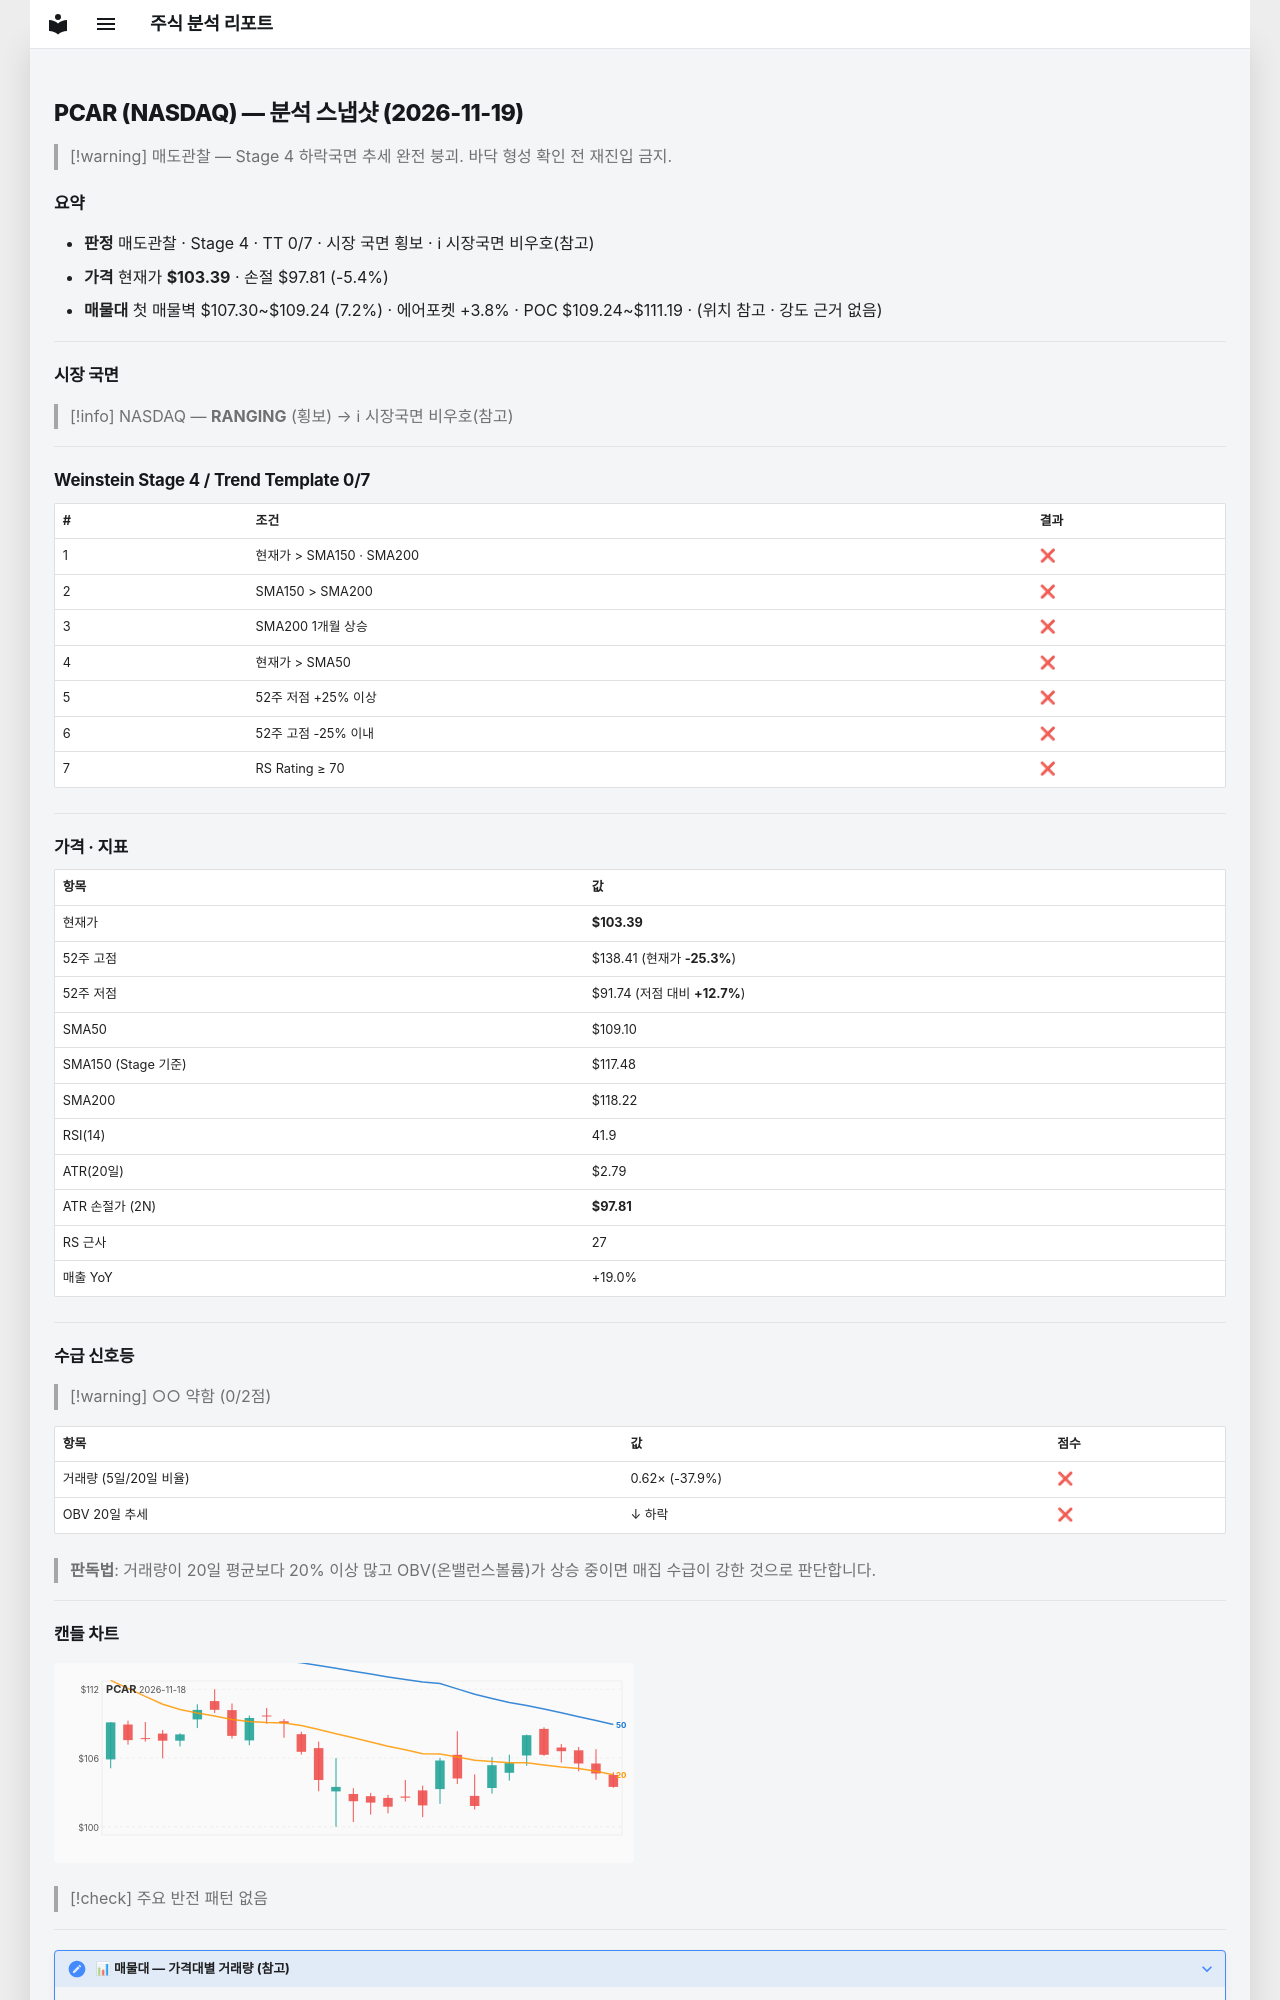

repository: soloandco/stock-reports · page: snapshots/PCAR-2026-11-19/index.html · generator: mkdocs

---
type: analysis-snapshot
title: PCAR 분석 스냅샷
ticker: PCAR
market: NASDAQ
created: 2026-11-19
updated: 2026-11-19
bar-date: 2026-11-18
verdict: 매도관찰
real-rr: 6.28
sma50-gap-pct: -5.2
weekly-position: 저항대아래
weekly-overhead-price: 138.41
weekly-overhead-pct: 33.9
stage: 4
trend-template-score: 0
tt-max: 7
ma-set: sma-50-150-200
price: 103.38999938964844
stop-price: 97.81344413438016
market-regime: RANGING
supply-demand-score: 0/2
supply-demand-label: 약함
status: tracking
tags:
  - stock-agent
  - watchlist
  - PCAR
  - analysis
related:
  - "[[analysis-template]]"
---

# PCAR (NASDAQ) — 분석 스냅샷 (2026-11-19)

> [!warning] 매도관찰 — Stage 4 하락국면
> 추세 완전 붕괴. 바닥 형성 확인 전 재진입 금지.

## 요약

- **판정** 매도관찰 · Stage 4 · TT 0/7 · 시장 국면 횡보 · ℹ 시장국면 비우호(참고)
- **가격** 현재가 **$103.39** · 손절 $97.81 (-5.4%)
- **매물대** 첫 매물벽 $107.30~$109.24 (7.2%) · 에어포켓 +3.8% · POC $109.24~$111.19 · (위치 참고 · 강도 근거 없음)

---

## 시장 국면

> [!info] NASDAQ — **RANGING** (횡보) → ℹ 시장국면 비우호(참고)

---

## Weinstein Stage 4 / Trend Template 0/7

| # | 조건 | 결과 |
|---|------|------|
| 1 | 현재가 > SMA150 · SMA200 | ❌ |
| 2 | SMA150 > SMA200 | ❌ |
| 3 | SMA200 1개월 상승 | ❌ |
| 4 | 현재가 > SMA50 | ❌ |
| 5 | 52주 저점 +25% 이상 | ❌ |
| 6 | 52주 고점 -25% 이내 | ❌ |
| 7 | RS Rating ≥ 70 | ❌ |

---

## 가격 · 지표

| 항목 | 값 |
|------|---|
| 현재가 | **$103.39** |
| 52주 고점 | $138.41 (현재가 **-25.3%**) |
| 52주 저점 | $91.74 (저점 대비 **+12.7%**) |
| SMA50 | $109.10 |
| SMA150 (Stage 기준) | $117.48 |
| SMA200 | $118.22 |
| RSI(14) | 41.9 |
| ATR(20일) | $2.79 |
| ATR 손절가 (2N) | **$97.81** |
| RS 근사 | 27 |
| 매출 YoY | +19.0% |

---
## 수급 신호등

> [!warning] ○○ 약함 (0/2점)

| 항목 | 값 | 점수 |
|------|------|------|
| 거래량 (5일/20일 비율) | 0.62× (-37.9%) | ❌ |
| OBV 20일 추세 | ↓ 하락 | ❌ |

> **판독법**: 거래량이 20일 평균보다 20% 이상 많고 OBV(온밸런스볼륨)가 상승 중이면 매집 수급이 강한 것으로 판단합니다.

---
